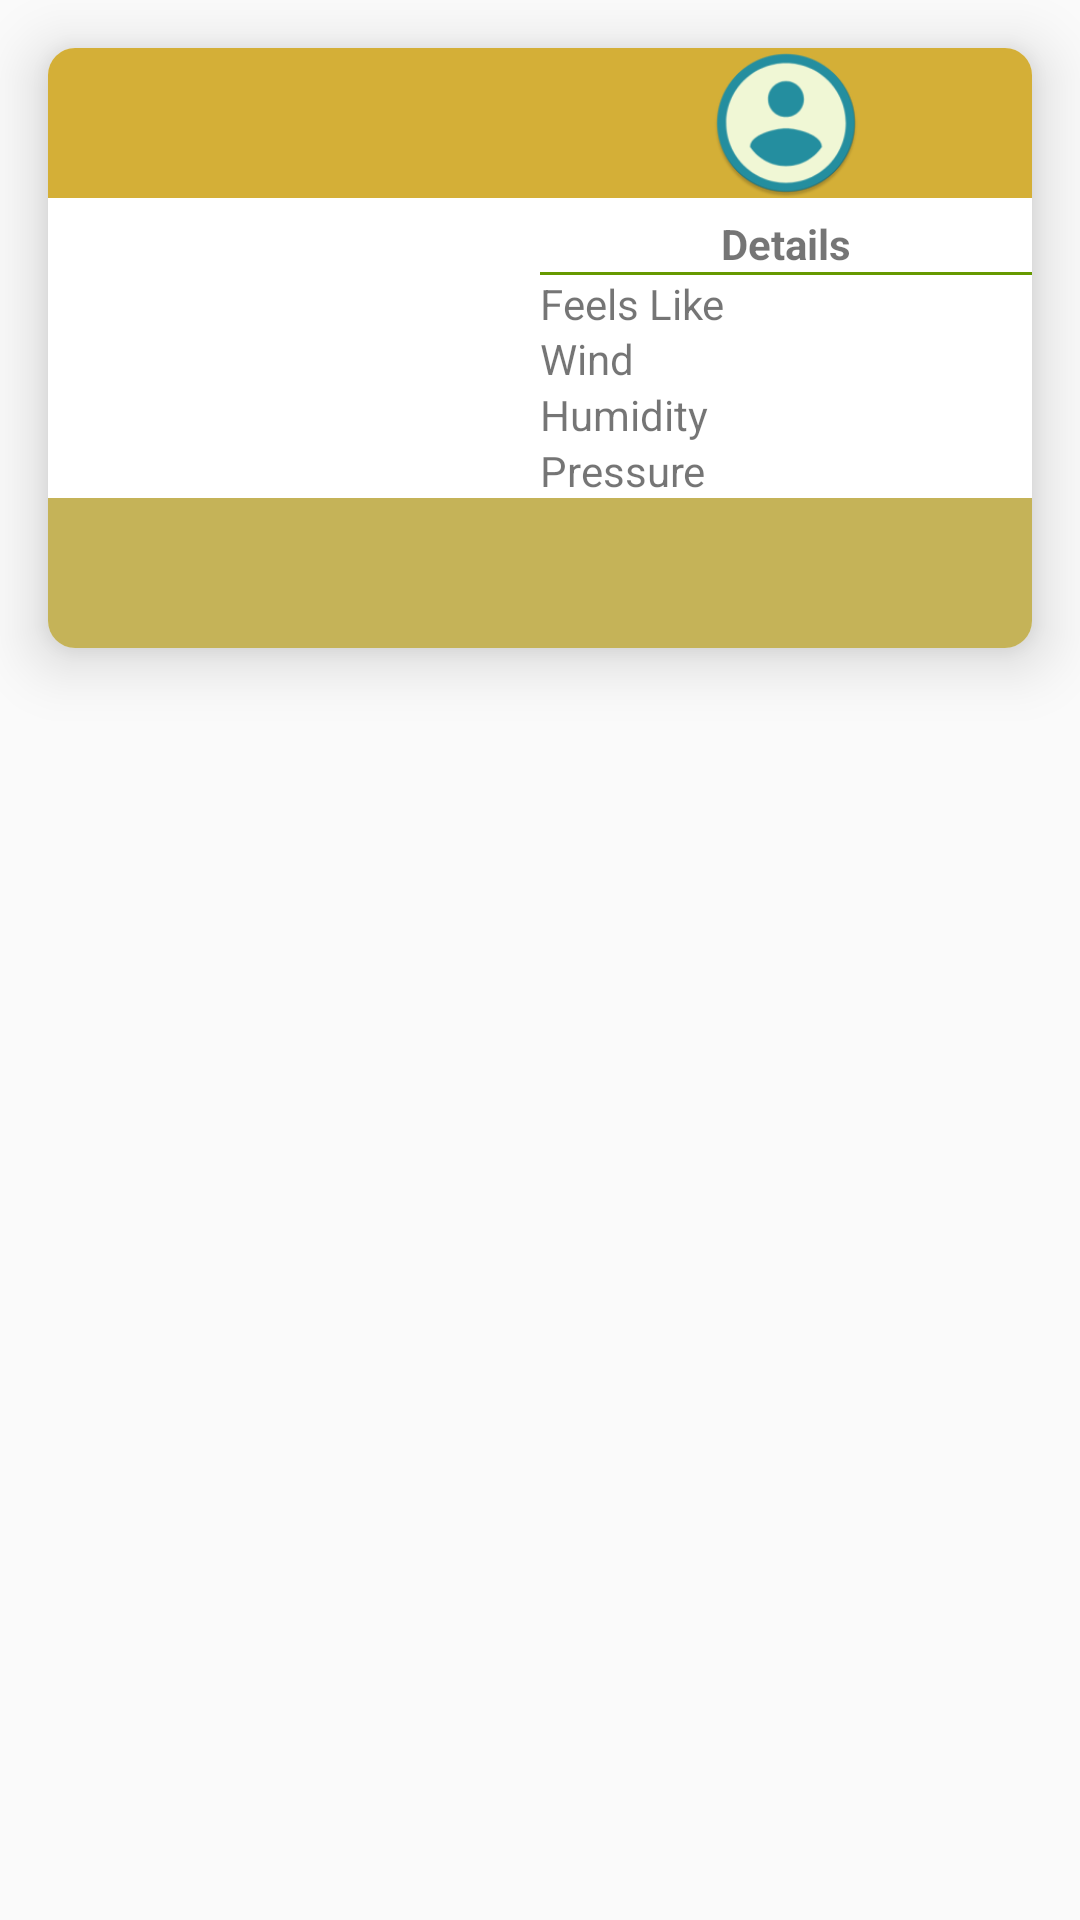

This screen was rendered from an Android layout file. Write that file and the resources it references.
<!-- AndroidManifest.xml: application theme AppTheme -->
<!-- res/layout/reportlayoutitem.xml -->
<?xml version="1.0" encoding="utf-8"?>
<LinearLayout xmlns:android="http://schemas.android.com/apk/res/android"
    android:layout_width="match_parent"
    xmlns:app="http://schemas.android.com/apk/res-auto"
    android:orientation="horizontal"
    android:layout_height="wrap_content">

        <androidx.cardview.widget.CardView
            android:id="@+id/cardview"
            android:layout_width="match_parent"
            android:layout_height="200dp"
            android:layout_margin="16dp"
            android:layout_marginTop="50dp"
            app:cardCornerRadius="9dp"
            app:cardElevation="12dp"
            android:padding="16dp"
            app:layout_constraintStart_toStartOf="parent"
            app:layout_constraintTop_toBottomOf="@+id/userName">

                <LinearLayout
                    android:id="@+id/linear_main"
                    android:layout_width="match_parent"
                    android:layout_height="match_parent"
                    android:orientation="vertical">

                        <LinearLayout
                            android:id="@+id/linear_first"
                            android:layout_width="match_parent"
                            android:layout_height="0dp"
                            android:background="@color/oldgold"
                            android:layout_weight="1"
                            android:orientation="horizontal">

                                <LinearLayout
                                    android:layout_width="0dp"
                                    android:layout_height="match_parent"
                                    android:layout_weight="1"
                                    android:orientation="vertical">

                                        <TextView
                                            android:id="@+id/report_main_description"
                                            android:layout_width="match_parent"
                                            android:layout_height="0dp"
                                            android:gravity="center"
                                            android:textStyle="bold"
                                            android:layout_weight="1" />

                                        <TextView
                                            android:id="@+id/report_climate_description"
                                            android:layout_width="match_parent"
                                            android:layout_height="0dp"
                                            android:layout_weight="1"
                                            android:gravity="top|center"/>

                                </LinearLayout>

                                <ImageView
                                    android:id="@+id/report_climate_image"
                                    android:layout_width="0dp"
                                    android:layout_height="match_parent"
                                    android:layout_weight="1"
                                    android:layout_gravity="center"
                                    android:src="@mipmap/ic_launcher_profile_round" />
                        </LinearLayout>

                        <LinearLayout
                            android:id="@+id/linear_second"
                            android:layout_width="match_parent"
                            android:layout_height="0dp"
                            android:layout_weight="2"
                            android:orientation="horizontal">

                                <LinearLayout
                                    android:layout_width="0dp"
                                    android:layout_height="match_parent"
                                    android:layout_weight="1">

                                        <TextView
                                            android:id="@+id/report_city_temp"
                                            android:layout_width="match_parent"
                                            android:layout_height="match_parent"
                                            android:gravity="center"
                                            android:textSize="35sp"
                                            android:textStyle="bold" />

                                </LinearLayout>

                                <LinearLayout
                                    android:layout_width="0dp"
                                    android:layout_height="match_parent"
                                    android:layout_weight="1"
                                    android:orientation="vertical">

                                        <TextView
                                            android:layout_width="match_parent"
                                            android:layout_height="0dp"
                                            android:layout_weight="1"
                                            android:text="@string/cardview_details"
                                            android:gravity="bottom|center"
                                            android:textStyle="bold" />

                                        <View
                                            android:layout_width="match_parent"
                                            android:layout_height="1dp"
                                            android:background="@android:color/holo_green_dark" />

                                        <LinearLayout
                                            android:layout_width="match_parent"
                                            android:layout_height="0dp"
                                            android:layout_weight="3"
                                            android:orientation="horizontal">

                                                <LinearLayout
                                                    android:layout_width="0dp"
                                                    android:layout_height="match_parent"
                                                    android:layout_weight="1"
                                                    android:orientation="vertical">

                                                        <TextView
                                                            android:layout_width="match_parent"
                                                            android:layout_height="0dp"
                                                            android:layout_weight="1"
                                                            android:text="@string/cardview_feelslike" />

                                                        <TextView
                                                            android:layout_width="match_parent"
                                                            android:layout_height="0dp"
                                                            android:layout_weight="1"
                                                            android:text="@string/cardview_wind" />

                                                        <TextView
                                                            android:layout_width="match_parent"
                                                            android:layout_height="0dp"
                                                            android:layout_weight="1"
                                                            android:text="@string/cardview_humidity" />

                                                        <TextView
                                                            android:layout_width="match_parent"
                                                            android:layout_height="0dp"
                                                            android:layout_weight="1"
                                                            android:text="@string/cardview_pressure" />
                                                </LinearLayout>

                                                <LinearLayout
                                                    android:layout_width="0dp"
                                                    android:layout_height="match_parent"
                                                    android:layout_weight="1"
                                                    android:orientation="vertical">

                                                        <TextView
                                                            android:id="@+id/report_city_feelslike_temp"
                                                            android:layout_width="match_parent"
                                                            android:layout_height="0dp"
                                                            android:layout_weight="1"
                                                            android:textStyle="bold" />

                                                        <TextView
                                                            android:id="@+id/report_city_wind"
                                                            android:layout_width="match_parent"
                                                            android:layout_height="0dp"
                                                            android:layout_weight="1"
                                                            android:textStyle="bold" />

                                                        <TextView
                                                            android:id="@+id/report_city_humidity"
                                                            android:layout_width="match_parent"
                                                            android:layout_height="0dp"
                                                            android:layout_weight="1"
                                                            android:textStyle="bold" />

                                                        <TextView
                                                            android:id="@+id/report_city_pressure"
                                                            android:layout_width="match_parent"
                                                            android:layout_height="0dp"
                                                            android:layout_weight="1"
                                                            android:textStyle="bold" />

                                                </LinearLayout>

                                        </LinearLayout>


                                </LinearLayout>

                        </LinearLayout>

                        <TextView
                            android:id="@+id/report_date"
                            android:layout_width="match_parent"
                            android:layout_height="0dp"
                            android:layout_weight="1"
                            android:gravity="center|end"
                            android:background="@color/vegasgold" />
                </LinearLayout>

        </androidx.cardview.widget.CardView>


</LinearLayout>
<!-- resources referenced by this layout -->
<resources>
  <color name="oldgold">#D4AF37</color>
  <color name="vegasgold">#C5B358</color>
  <!-- mipmap ic_launcher_profile_round: png bitmap (mipmap-hdpi, 3921 bytes) -->
  <string name="cardview_details">Details</string>
  <string name="cardview_feelslike">Feels Like</string>
  <string name="cardview_humidity">Humidity</string>
  <string name="cardview_pressure">Pressure</string>
  <string name="cardview_wind">Wind</string>
  <style name="AppTheme" parent="Theme.AppCompat.Light.DarkActionBar">
          
          <item name="colorPrimary">@color/colorPrimary</item>
          <item name="colorPrimaryDark">@color/colorPrimaryDark</item>
          <item name="colorAccent">@color/colorAccent</item>
      </style>
  <color name="colorPrimary">#478ADB</color>
  <color name="colorPrimaryDark">#39579A</color>
  <color name="colorAccent">#800000</color>
</resources>
